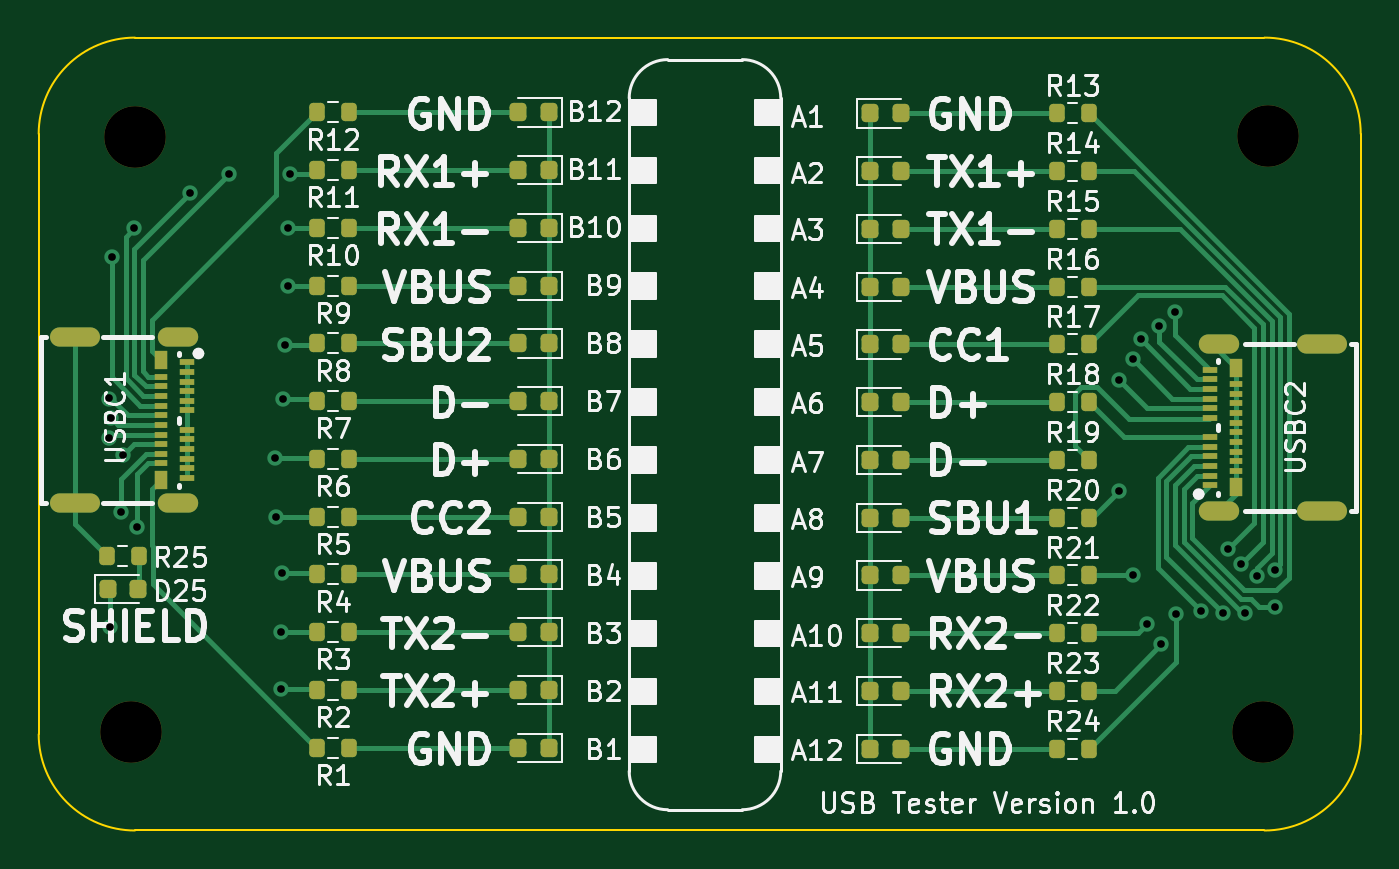
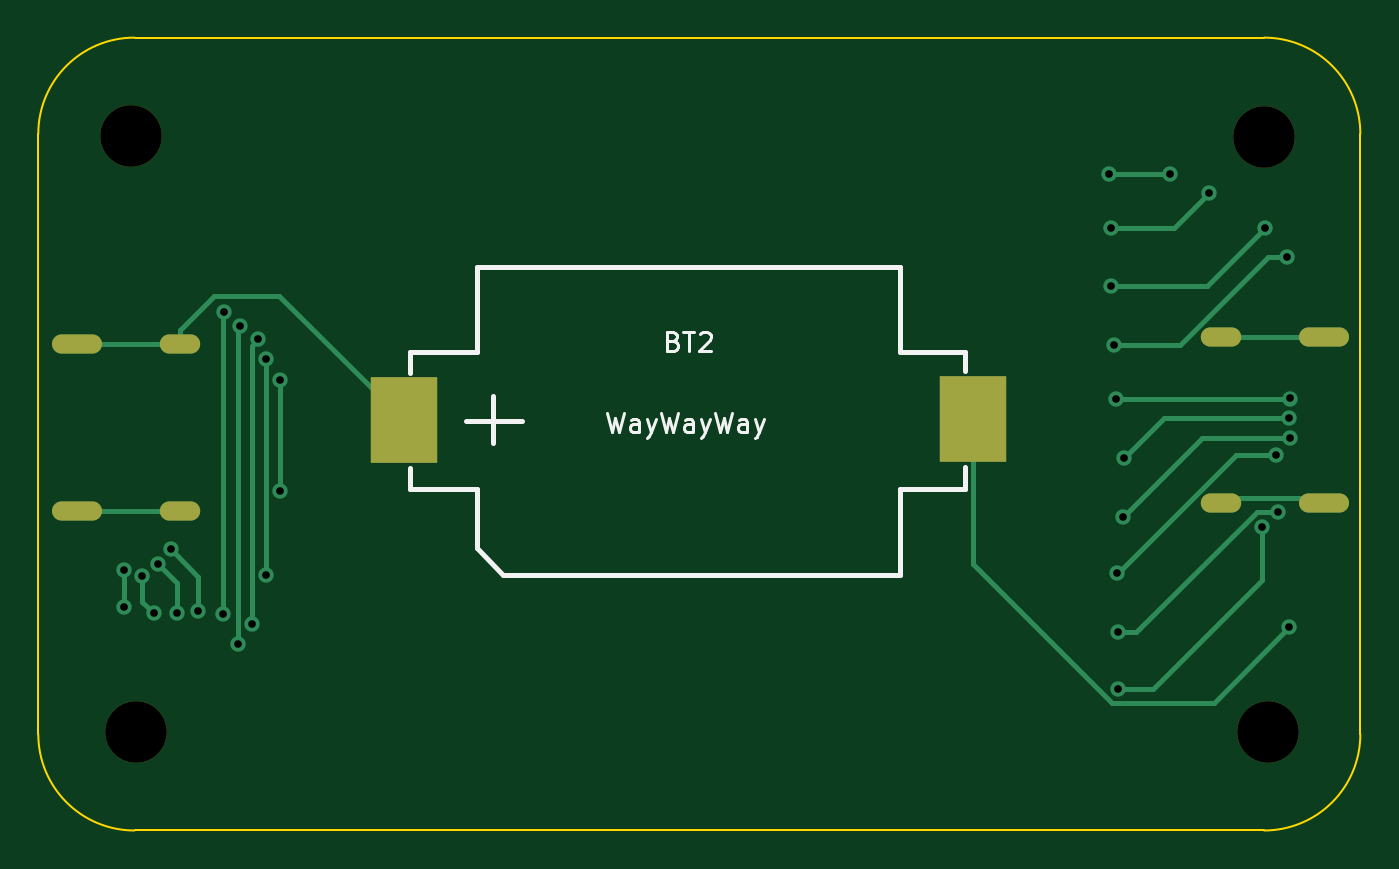
Circuit board: 11 layer files. Board 68.7 x 41.2 mm.
- bottom_copper: USB-tester-B_Cu.gbr (5519 bytes)
- bottom_mask: USB-tester-B_Mask.gbr (1102 bytes)
- paste: USB-tester-B_Paste.gbr (558 bytes)
- bottom_silk: USB-tester-B_Silkscreen.gbr (6531 bytes)
- outline: USB-tester-Edge_Cuts.gbr (1002 bytes)
- top_copper: USB-tester-F_Cu.gbr (23718 bytes)
- top_mask: USB-tester-F_Mask.gbr (6969 bytes)
- paste: USB-tester-F_Paste.gbr (6455 bytes)
- top_silk: USB-tester-F_Silkscreen.gbr (138829 bytes)
- drill: USB-tester-NPTH.drl (404 bytes)
- drill: USB-tester-PTH.drl (1354 bytes)

=== bottom_copper: USB-tester-B_Cu.gbr ===
%TF.GenerationSoftware,KiCad,Pcbnew,7.0.10*%
%TF.CreationDate,2024-01-25T20:05:25+00:00*%
%TF.ProjectId,USB-tester,5553422d-7465-4737-9465-722e6b696361,rev?*%
%TF.SameCoordinates,Original*%
%TF.FileFunction,Copper,L2,Bot*%
%TF.FilePolarity,Positive*%
%FSLAX46Y46*%
G04 Gerber Fmt 4.6, Leading zero omitted, Abs format (unit mm)*
G04 Created by KiCad (PCBNEW 7.0.10) date 2024-01-25 20:05:25*
%MOMM*%
%LPD*%
G01*
G04 APERTURE LIST*
%TA.AperFunction,ComponentPad*%
%ADD10O,2.100000X1.000000*%
%TD*%
%TA.AperFunction,ComponentPad*%
%ADD11O,2.600000X1.000000*%
%TD*%
%TA.AperFunction,SMDPad,CuDef*%
%ADD12R,3.500000X4.500000*%
%TD*%
%TA.AperFunction,ViaPad*%
%ADD13C,0.800000*%
%TD*%
%TA.AperFunction,Conductor*%
%ADD14C,0.250000*%
%TD*%
G04 APERTURE END LIST*
D10*
%TO.P,USBC1,0,0*%
%TO.N,SHELL_A*%
X139497900Y-96772000D03*
D11*
X134137900Y-96772000D03*
D10*
X139497900Y-105412000D03*
D11*
X134137900Y-105412000D03*
%TD*%
D10*
%TO.P,USBC2,0,0*%
%TO.N,A10_A*%
X193572400Y-105798400D03*
D11*
X198932400Y-105798400D03*
D10*
X193572400Y-97158400D03*
D11*
X198932400Y-97158400D03*
%TD*%
D12*
%TO.P,BT2,1,1*%
%TO.N,A10_A*%
X181957400Y-101107400D03*
%TO.P,BT2,2,2*%
%TO.N,Net-(A1-K)*%
X152357400Y-101047400D03*
%TD*%
D13*
%TO.N,Net-(A1-K)*%
X135940800Y-111861600D03*
%TO.N,B7_A*%
X144932400Y-99974400D03*
X135889571Y-99970216D03*
%TO.N,B6_A*%
X144551400Y-103073200D03*
X135991600Y-100965000D03*
%TO.N,B5_A*%
X144602200Y-106121200D03*
X135915400Y-102006400D03*
%TO.N,B4_A*%
X136652000Y-102895400D03*
X144881600Y-109042200D03*
%TO.N,B3_A*%
X144830800Y-112115600D03*
X136525000Y-105841800D03*
%TO.N,B2_A*%
X144856200Y-115062000D03*
X137388600Y-106629200D03*
%TO.N,B8_A*%
X145059400Y-97205800D03*
X136047900Y-92608400D03*
%TO.N,B9_A*%
X145211800Y-94132400D03*
X137210800Y-91135200D03*
%TO.N,B10_A*%
X145186400Y-91135200D03*
X140127147Y-89301747D03*
%TO.N,B11_A*%
X145313400Y-88315800D03*
X142138400Y-88315800D03*
%TO.N,A8_B*%
X188378000Y-99009200D03*
X188378000Y-104775000D03*
%TO.N,A9_B*%
X189103000Y-97942400D03*
X189103000Y-109143800D03*
%TO.N,A10_B*%
X189509400Y-96901000D03*
X189837400Y-111683800D03*
%TO.N,A11_B*%
X190449200Y-96215200D03*
X190576200Y-112725200D03*
%TO.N,A12_B*%
X191287400Y-95478600D03*
X191312800Y-111175800D03*
%TO.N,A5_B*%
X192628947Y-111028053D03*
X194056000Y-107797600D03*
%TO.N,A4_B*%
X193751200Y-111125000D03*
X194719256Y-108582689D03*
%TO.N,A3_B*%
X195529200Y-109169200D03*
X194945000Y-111099600D03*
%TO.N,A2_B*%
X196480600Y-110783200D03*
X196480600Y-108864400D03*
%TD*%
D14*
%TO.N,Net-(A1-K)*%
X152357400Y-108586105D02*
X145156505Y-115787000D01*
X139866200Y-115787000D02*
X135940800Y-111861600D01*
X145156505Y-115787000D02*
X139866200Y-115787000D01*
X152357400Y-101047400D02*
X152357400Y-108586105D01*
%TO.N,SHELL_A*%
X134137900Y-105412000D02*
X134433100Y-105116800D01*
X134433100Y-105116800D02*
X139202700Y-105116800D01*
X139202700Y-105116800D02*
X139497900Y-105412000D01*
X134137900Y-96772000D02*
X139497900Y-96772000D01*
%TO.N,B7_A*%
X144928216Y-99970216D02*
X144932400Y-99974400D01*
X135889571Y-99970216D02*
X144928216Y-99970216D01*
%TO.N,B6_A*%
X142443200Y-100965000D02*
X144551400Y-103073200D01*
X135991600Y-100965000D02*
X142443200Y-100965000D01*
%TO.N,B5_A*%
X140487400Y-102006400D02*
X144602200Y-106121200D01*
X135915400Y-102006400D02*
X140487400Y-102006400D01*
%TO.N,B4_A*%
X138698026Y-102895400D02*
X144844826Y-109042200D01*
X144844826Y-109042200D02*
X144881600Y-109042200D01*
X136652000Y-102895400D02*
X138698026Y-102895400D01*
%TO.N,B3_A*%
X143900305Y-112115600D02*
X144830800Y-112115600D01*
X137626505Y-105841800D02*
X143900305Y-112115600D01*
X136525000Y-105841800D02*
X137626505Y-105841800D01*
%TO.N,B2_A*%
X137388600Y-106629200D02*
X137388600Y-109397800D01*
X137388600Y-109397800D02*
X143052800Y-115062000D01*
X143052800Y-115062000D02*
X144856200Y-115062000D01*
%TO.N,B8_A*%
X141648426Y-97205800D02*
X145059400Y-97205800D01*
X137051026Y-92608400D02*
X141648426Y-97205800D01*
X136047900Y-92608400D02*
X137051026Y-92608400D01*
%TO.N,B9_A*%
X137210800Y-91135200D02*
X140208000Y-94132400D01*
X140208000Y-94132400D02*
X145211800Y-94132400D01*
%TO.N,B10_A*%
X140127147Y-89301747D02*
X141960600Y-91135200D01*
X141960600Y-91135200D02*
X145186400Y-91135200D01*
%TO.N,B11_A*%
X142138400Y-88315800D02*
X145313400Y-88315800D01*
%TO.N,A10_A*%
X193572400Y-97158400D02*
X193572400Y-96408400D01*
X193572400Y-96408400D02*
X191804400Y-94640400D01*
X188424400Y-94640400D02*
X181957400Y-101107400D01*
X191804400Y-94640400D02*
X188424400Y-94640400D01*
X193572400Y-105798400D02*
X198932400Y-105798400D01*
X193572400Y-97158400D02*
X198932400Y-97158400D01*
%TO.N,A8_B*%
X188378000Y-104775000D02*
X188378000Y-99009200D01*
%TO.N,A9_B*%
X189103000Y-109143800D02*
X189103000Y-97942400D01*
%TO.N,A10_B*%
X189837400Y-111683800D02*
X189837400Y-97229000D01*
X189837400Y-97229000D02*
X189509400Y-96901000D01*
%TO.N,A11_B*%
X190562400Y-96328400D02*
X190449200Y-96215200D01*
X190562400Y-112711400D02*
X190562400Y-96328400D01*
X190576200Y-112725200D02*
X190562400Y-112711400D01*
%TO.N,A12_B*%
X191312800Y-95504000D02*
X191287400Y-95478600D01*
X191312800Y-111175800D02*
X191312800Y-95504000D01*
%TO.N,A5_B*%
X194056000Y-107797600D02*
X192628947Y-109224653D01*
X192628947Y-109224653D02*
X192628947Y-111028053D01*
%TO.N,A4_B*%
X193751200Y-109550745D02*
X193751200Y-111125000D01*
X194719256Y-108582689D02*
X193751200Y-109550745D01*
%TO.N,A3_B*%
X195529200Y-109169200D02*
X195529200Y-110515400D01*
X195529200Y-110515400D02*
X194945000Y-111099600D01*
%TO.N,A2_B*%
X196480600Y-110783200D02*
X196480600Y-108864400D01*
%TD*%
M02*

=== bottom_mask: USB-tester-B_Mask.gbr ===
%TF.GenerationSoftware,KiCad,Pcbnew,7.0.10*%
%TF.CreationDate,2024-01-25T20:05:25+00:00*%
%TF.ProjectId,USB-tester,5553422d-7465-4737-9465-722e6b696361,rev?*%
%TF.SameCoordinates,Original*%
%TF.FileFunction,Soldermask,Bot*%
%TF.FilePolarity,Negative*%
%FSLAX46Y46*%
G04 Gerber Fmt 4.6, Leading zero omitted, Abs format (unit mm)*
G04 Created by KiCad (PCBNEW 7.0.10) date 2024-01-25 20:05:25*
%MOMM*%
%LPD*%
G01*
G04 APERTURE LIST*
%ADD10C,3.200000*%
%ADD11O,2.100000X1.000000*%
%ADD12O,2.600000X1.000000*%
%ADD13R,3.500000X4.500000*%
G04 APERTURE END LIST*
D10*
%TO.C,H3*%
X196113400Y-86360000D03*
%TD*%
D11*
%TO.C,USBC1*%
X139497900Y-96772000D03*
D12*
X134137900Y-96772000D03*
D11*
X139497900Y-105412000D03*
D12*
X134137900Y-105412000D03*
%TD*%
D11*
%TO.C,USBC2*%
X193572400Y-105798400D03*
D12*
X198932400Y-105798400D03*
D11*
X193572400Y-97158400D03*
D12*
X198932400Y-97158400D03*
%TD*%
D10*
%TO.C,H4*%
X195834000Y-117271800D03*
%TD*%
%TO.C,H1*%
X137287000Y-86410800D03*
%TD*%
%TO.C,H2*%
X137058400Y-117271800D03*
%TD*%
D13*
%TO.C,BT2*%
X181957400Y-101107400D03*
X152357400Y-101047400D03*
%TD*%
M02*

=== paste: USB-tester-B_Paste.gbr ===
%TF.GenerationSoftware,KiCad,Pcbnew,7.0.10*%
%TF.CreationDate,2024-01-25T20:05:25+00:00*%
%TF.ProjectId,USB-tester,5553422d-7465-4737-9465-722e6b696361,rev?*%
%TF.SameCoordinates,Original*%
%TF.FileFunction,Paste,Bot*%
%TF.FilePolarity,Positive*%
%FSLAX46Y46*%
G04 Gerber Fmt 4.6, Leading zero omitted, Abs format (unit mm)*
G04 Created by KiCad (PCBNEW 7.0.10) date 2024-01-25 20:05:25*
%MOMM*%
%LPD*%
G01*
G04 APERTURE LIST*
%ADD10R,3.500000X4.500000*%
G04 APERTURE END LIST*
D10*
%TO.C,BT2*%
X181957400Y-101107400D03*
X152357400Y-101047400D03*
%TD*%
M02*

=== bottom_silk: USB-tester-B_Silkscreen.gbr ===
%TF.GenerationSoftware,KiCad,Pcbnew,7.0.10*%
%TF.CreationDate,2024-01-25T20:05:25+00:00*%
%TF.ProjectId,USB-tester,5553422d-7465-4737-9465-722e6b696361,rev?*%
%TF.SameCoordinates,Original*%
%TF.FileFunction,Legend,Bot*%
%TF.FilePolarity,Positive*%
%FSLAX46Y46*%
G04 Gerber Fmt 4.6, Leading zero omitted, Abs format (unit mm)*
G04 Created by KiCad (PCBNEW 7.0.10) date 2024-01-25 20:05:25*
%MOMM*%
%LPD*%
G01*
G04 APERTURE LIST*
%ADD10C,0.150000*%
%ADD11C,0.250000*%
G04 APERTURE END LIST*
D10*
X171386258Y-100698419D02*
X171148163Y-101698419D01*
X171148163Y-101698419D02*
X170957687Y-100984133D01*
X170957687Y-100984133D02*
X170767211Y-101698419D01*
X170767211Y-101698419D02*
X170529116Y-100698419D01*
X169719592Y-101698419D02*
X169719592Y-101174609D01*
X169719592Y-101174609D02*
X169767211Y-101079371D01*
X169767211Y-101079371D02*
X169862449Y-101031752D01*
X169862449Y-101031752D02*
X170052925Y-101031752D01*
X170052925Y-101031752D02*
X170148163Y-101079371D01*
X169719592Y-101650800D02*
X169814830Y-101698419D01*
X169814830Y-101698419D02*
X170052925Y-101698419D01*
X170052925Y-101698419D02*
X170148163Y-101650800D01*
X170148163Y-101650800D02*
X170195782Y-101555561D01*
X170195782Y-101555561D02*
X170195782Y-101460323D01*
X170195782Y-101460323D02*
X170148163Y-101365085D01*
X170148163Y-101365085D02*
X170052925Y-101317466D01*
X170052925Y-101317466D02*
X169814830Y-101317466D01*
X169814830Y-101317466D02*
X169719592Y-101269847D01*
X169338639Y-101031752D02*
X169100544Y-101698419D01*
X168862449Y-101031752D02*
X169100544Y-101698419D01*
X169100544Y-101698419D02*
X169195782Y-101936514D01*
X169195782Y-101936514D02*
X169243401Y-101984133D01*
X169243401Y-101984133D02*
X169338639Y-102031752D01*
X168576734Y-100698419D02*
X168338639Y-101698419D01*
X168338639Y-101698419D02*
X168148163Y-100984133D01*
X168148163Y-100984133D02*
X167957687Y-101698419D01*
X167957687Y-101698419D02*
X167719592Y-100698419D01*
X166910068Y-101698419D02*
X166910068Y-101174609D01*
X166910068Y-101174609D02*
X166957687Y-101079371D01*
X166957687Y-101079371D02*
X167052925Y-101031752D01*
X167052925Y-101031752D02*
X167243401Y-101031752D01*
X167243401Y-101031752D02*
X167338639Y-101079371D01*
X166910068Y-101650800D02*
X167005306Y-101698419D01*
X167005306Y-101698419D02*
X167243401Y-101698419D01*
X167243401Y-101698419D02*
X167338639Y-101650800D01*
X167338639Y-101650800D02*
X167386258Y-101555561D01*
X167386258Y-101555561D02*
X167386258Y-101460323D01*
X167386258Y-101460323D02*
X167338639Y-101365085D01*
X167338639Y-101365085D02*
X167243401Y-101317466D01*
X167243401Y-101317466D02*
X167005306Y-101317466D01*
X167005306Y-101317466D02*
X166910068Y-101269847D01*
X166529115Y-101031752D02*
X166291020Y-101698419D01*
X166052925Y-101031752D02*
X166291020Y-101698419D01*
X166291020Y-101698419D02*
X166386258Y-101936514D01*
X166386258Y-101936514D02*
X166433877Y-101984133D01*
X166433877Y-101984133D02*
X166529115Y-102031752D01*
X165767210Y-100698419D02*
X165529115Y-101698419D01*
X165529115Y-101698419D02*
X165338639Y-100984133D01*
X165338639Y-100984133D02*
X165148163Y-101698419D01*
X165148163Y-101698419D02*
X164910068Y-100698419D01*
X164100544Y-101698419D02*
X164100544Y-101174609D01*
X164100544Y-101174609D02*
X164148163Y-101079371D01*
X164148163Y-101079371D02*
X164243401Y-101031752D01*
X164243401Y-101031752D02*
X164433877Y-101031752D01*
X164433877Y-101031752D02*
X164529115Y-101079371D01*
X164100544Y-101650800D02*
X164195782Y-101698419D01*
X164195782Y-101698419D02*
X164433877Y-101698419D01*
X164433877Y-101698419D02*
X164529115Y-101650800D01*
X164529115Y-101650800D02*
X164576734Y-101555561D01*
X164576734Y-101555561D02*
X164576734Y-101460323D01*
X164576734Y-101460323D02*
X164529115Y-101365085D01*
X164529115Y-101365085D02*
X164433877Y-101317466D01*
X164433877Y-101317466D02*
X164195782Y-101317466D01*
X164195782Y-101317466D02*
X164100544Y-101269847D01*
X163719591Y-101031752D02*
X163481496Y-101698419D01*
X163243401Y-101031752D02*
X163481496Y-101698419D01*
X163481496Y-101698419D02*
X163576734Y-101936514D01*
X163576734Y-101936514D02*
X163624353Y-101984133D01*
X163624353Y-101984133D02*
X163719591Y-102031752D01*
X167943114Y-96978409D02*
X167800257Y-97026028D01*
X167800257Y-97026028D02*
X167752638Y-97073647D01*
X167752638Y-97073647D02*
X167705019Y-97168885D01*
X167705019Y-97168885D02*
X167705019Y-97311742D01*
X167705019Y-97311742D02*
X167752638Y-97406980D01*
X167752638Y-97406980D02*
X167800257Y-97454600D01*
X167800257Y-97454600D02*
X167895495Y-97502219D01*
X167895495Y-97502219D02*
X168276447Y-97502219D01*
X168276447Y-97502219D02*
X168276447Y-96502219D01*
X168276447Y-96502219D02*
X167943114Y-96502219D01*
X167943114Y-96502219D02*
X167847876Y-96549838D01*
X167847876Y-96549838D02*
X167800257Y-96597457D01*
X167800257Y-96597457D02*
X167752638Y-96692695D01*
X167752638Y-96692695D02*
X167752638Y-96787933D01*
X167752638Y-96787933D02*
X167800257Y-96883171D01*
X167800257Y-96883171D02*
X167847876Y-96930790D01*
X167847876Y-96930790D02*
X167943114Y-96978409D01*
X167943114Y-96978409D02*
X168276447Y-96978409D01*
X167419304Y-96502219D02*
X166847876Y-96502219D01*
X167133590Y-97502219D02*
X167133590Y-96502219D01*
X166562161Y-96597457D02*
X166514542Y-96549838D01*
X166514542Y-96549838D02*
X166419304Y-96502219D01*
X166419304Y-96502219D02*
X166181209Y-96502219D01*
X166181209Y-96502219D02*
X166085971Y-96549838D01*
X166085971Y-96549838D02*
X166038352Y-96597457D01*
X166038352Y-96597457D02*
X165990733Y-96692695D01*
X165990733Y-96692695D02*
X165990733Y-96787933D01*
X165990733Y-96787933D02*
X166038352Y-96930790D01*
X166038352Y-96930790D02*
X166609780Y-97502219D01*
X166609780Y-97502219D02*
X165990733Y-97502219D01*
D11*
%TO.C,BT2*%
X181637400Y-104667400D02*
X178157400Y-104667400D01*
X181637400Y-103597400D02*
X181637400Y-104667400D01*
X181637400Y-97557400D02*
X181637400Y-98627400D01*
X181637400Y-97557400D02*
X178157400Y-97557400D01*
X178717400Y-101117400D02*
X175797400Y-101117400D01*
X178157400Y-107737400D02*
X178157400Y-106217400D01*
X178157400Y-104667400D02*
X178157400Y-106277400D01*
X178157400Y-97557400D02*
X178157400Y-93117400D01*
X178157400Y-93117400D02*
X156157400Y-93117400D01*
X177317400Y-99847400D02*
X177317400Y-102257400D01*
X176787400Y-109117400D02*
X178157400Y-107737400D01*
X156157400Y-109117400D02*
X176787400Y-109117400D01*
X156157400Y-104667400D02*
X156157400Y-109117400D01*
X156157400Y-97557400D02*
X156157400Y-93117400D01*
X152807400Y-104667400D02*
X156157400Y-104667400D01*
X152807400Y-103527400D02*
X152807400Y-104667400D01*
X152807400Y-97557400D02*
X156157400Y-97557400D01*
X152807400Y-97557400D02*
X152807400Y-98567400D01*
%TD*%
M02*

=== outline: USB-tester-Edge_Cuts.gbr ===
%TF.GenerationSoftware,KiCad,Pcbnew,7.0.10*%
%TF.CreationDate,2024-01-25T20:05:25+00:00*%
%TF.ProjectId,USB-tester,5553422d-7465-4737-9465-722e6b696361,rev?*%
%TF.SameCoordinates,Original*%
%TF.FileFunction,Profile,NP*%
%FSLAX46Y46*%
G04 Gerber Fmt 4.6, Leading zero omitted, Abs format (unit mm)*
G04 Created by KiCad (PCBNEW 7.0.10) date 2024-01-25 20:05:25*
%MOMM*%
%LPD*%
G01*
G04 APERTURE LIST*
%TA.AperFunction,Profile*%
%ADD10C,0.100000*%
%TD*%
G04 APERTURE END LIST*
D10*
X137260650Y-122409326D02*
X195931447Y-122409325D01*
X200931477Y-86224923D02*
G75*
G03*
X195931446Y-81224923I-5000077J-77D01*
G01*
X132260574Y-117409326D02*
G75*
G03*
X137260650Y-122409326I5000026J26D01*
G01*
X200931446Y-86224923D02*
X200931447Y-117409325D01*
X195931447Y-122409347D02*
G75*
G03*
X200931447Y-117409325I-47J5000047D01*
G01*
X137260648Y-81224948D02*
G75*
G03*
X132260648Y-86224924I-48J-4999952D01*
G01*
X132260650Y-117409326D02*
X132260648Y-86224924D01*
X137260648Y-81224924D02*
X195931446Y-81224923D01*
M02*

=== top_copper: USB-tester-F_Cu.gbr (23718 bytes, source omitted) ===
=== top_mask: USB-tester-F_Mask.gbr (6969 bytes, source omitted) ===
=== paste: USB-tester-F_Paste.gbr (6455 bytes, source omitted) ===
=== top_silk: USB-tester-F_Silkscreen.gbr (138829 bytes, source omitted) ===
=== drill: USB-tester-NPTH.drl ===
M48
; DRILL file {KiCad 7.0.10} date Thursday, January 25, 2024 at 08:05:27 PM
; FORMAT={-:-/ absolute / inch / decimal}
; #@! TF.CreationDate,2024-01-25T20:05:27+00:00
; #@! TF.GenerationSoftware,Kicad,Pcbnew,7.0.10
; #@! TF.FileFunction,NonPlated,1,2,NPTH
FMAT,2
INCH
; #@! TA.AperFunction,NonPlated,NPTH,ComponentDrill
T1C0.1260
%
G90
G05
T1
X5.396Y-4.617
X5.405Y-3.402
X7.71Y-4.617
X7.721Y-3.4
M30

=== drill: USB-tester-PTH.drl ===
M48
; DRILL file {KiCad 7.0.10} date Thursday, January 25, 2024 at 08:05:27 PM
; FORMAT={-:-/ absolute / inch / decimal}
; #@! TF.CreationDate,2024-01-25T20:05:27+00:00
; #@! TF.GenerationSoftware,Kicad,Pcbnew,7.0.10
; #@! TF.FileFunction,Plated,1,2,PTH
FMAT,2
INCH
; #@! TA.AperFunction,Plated,PTH,ViaDrill
T1C0.0157
; #@! TA.AperFunction,Plated,PTH,ComponentDrill
T2C0.0236
%
G90
G05
T1
X5.35Y-3.9358
X5.351Y-4.016
X5.352Y-4.404
X5.354Y-3.975
X5.3562Y-3.646
X5.375Y-4.167
X5.38Y-4.051
X5.402Y-3.588
X5.409Y-4.198
X5.5168Y-3.5158
X5.596Y-3.477
X5.691Y-4.058
X5.693Y-4.178
X5.702Y-4.414
X5.703Y-4.53
X5.704Y-4.293
X5.706Y-3.936
X5.711Y-3.827
X5.716Y-3.588
X5.717Y-3.706
X5.721Y-3.477
X7.4165Y-3.898
X7.4165Y-4.125
X7.445Y-3.856
X7.445Y-4.297
X7.461Y-3.815
X7.4739Y-4.397
X7.498Y-3.788
X7.503Y-4.438
X7.531Y-3.759
X7.532Y-4.377
X7.5838Y-4.3712
X7.628Y-4.375
X7.64Y-4.244
X7.6661Y-4.2749
X7.675Y-4.374
X7.698Y-4.298
X7.7355Y-4.286
X7.7355Y-4.3615
T2
G00X5.3105Y-3.8099
M15
G01X5.2515Y-3.8099
M16
G05
G00X5.3105Y-4.1501
M15
G01X5.2515Y-4.1501
M16
G05
G00X5.5117Y-3.8099
M15
G01X5.4724Y-3.8099
M16
G05
G00X5.5117Y-4.1501
M15
G01X5.4724Y-4.1501
M16
G05
G00X7.6013Y-3.8251
M15
G01X7.6406Y-3.8251
M16
G05
G00X7.6013Y-4.1653
M15
G01X7.6406Y-4.1653
M16
G05
G00X7.8025Y-3.8251
M15
G01X7.8615Y-3.8251
M16
G05
G00X7.8025Y-4.1653
M15
G01X7.8615Y-4.1653
M16
G05
M30
